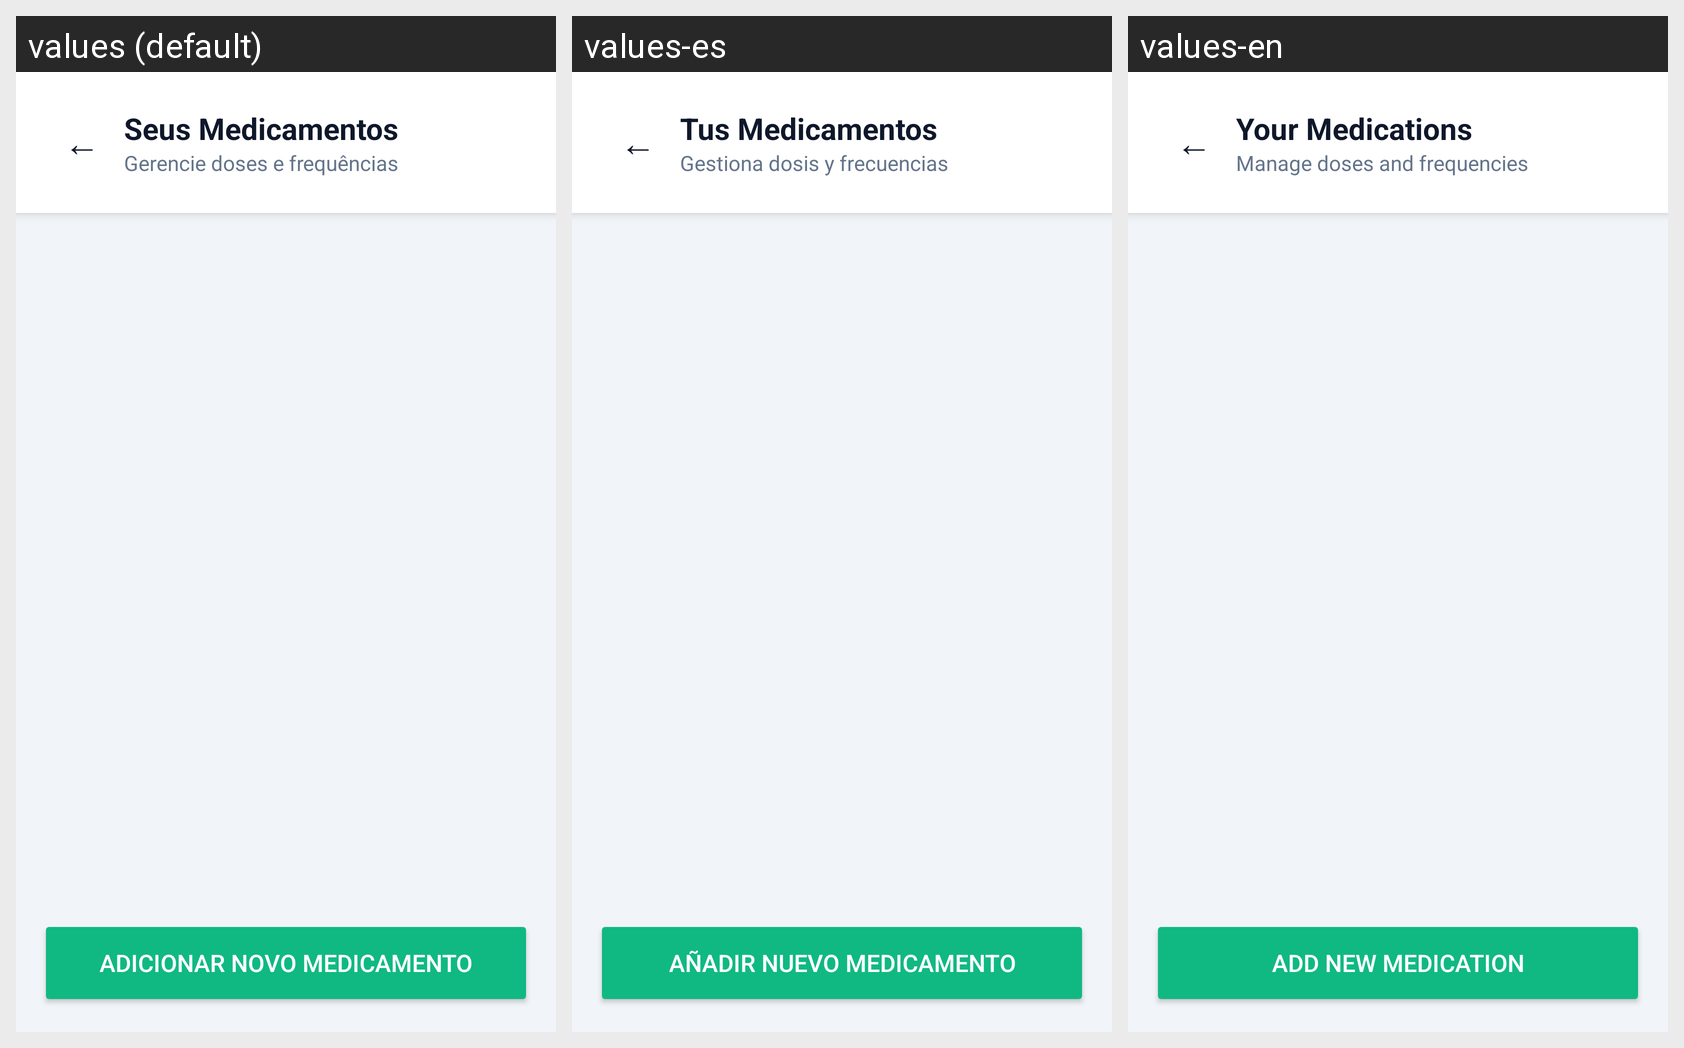

Strings drawn on this Android screen and how each of the app's shown locales translates them:
Android screen res/layout/activity_medication_list.xml rendered under 3 locales, left to right: values (default), values-es, values-en. Device: Nexus 5 (rendered at 1080×1920; each locale shown at half size, 540×960, under a caption strip naming it); theme Theme.Ozem.
Strings drawn on this screen, with the default value and each locale's value (text and hints the layout hard-codes, and strings that could not be matched under every locale, appear in the picture but are not listed):

text_arrow_back
  values: ←
  values-es: ←
  values-en: ←

med_list_title
  values: Seus Medicamentos
  values-es: Tus Medicamentos
  values-en: Your Medications

med_list_subtitle
  values: Gerencie doses e frequências
  values-es: Gestiona dosis y frecuencias
  values-en: Manage doses and frequencies

med_list_btn_add
  values: Adicionar Novo Medicamento
  values-es: Añadir Nuevo Medicamento
  values-en: Add New Medication
